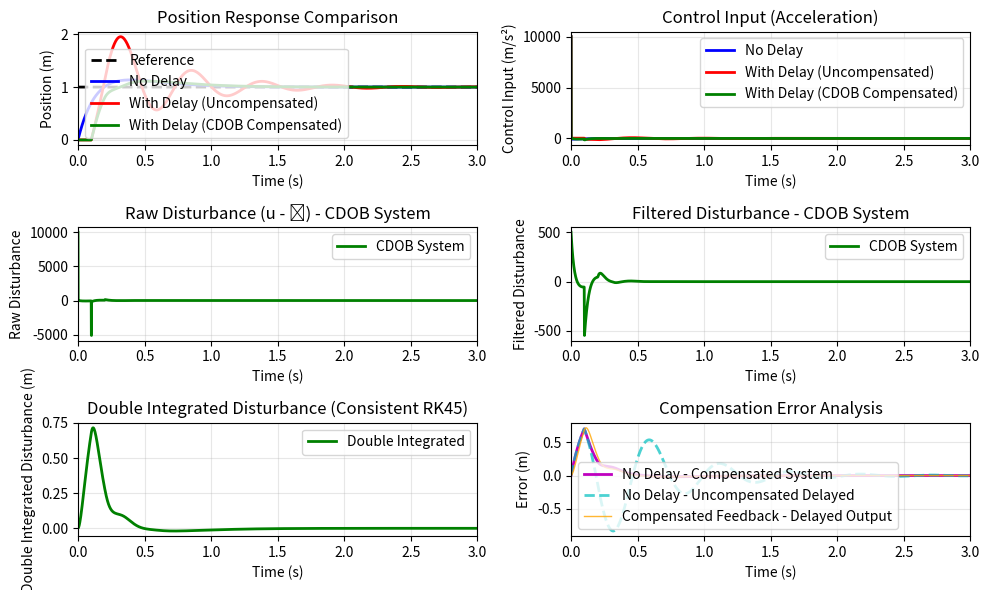

Write the Python code that produced this figure.
"""
CDOB (Complementary Disturbance Observer Based) Control System
Double Integrator with Output Delay and PD Control
"""
import numpy as np
import matplotlib.pyplot as plt
from scipy.integrate import solve_ivp

# System parameters
alpha = 5.0                   # PD controller parameter
Kp, Kd = alpha**2, 2*alpha    # PD gains
tau_d = 0.1                   # Output delay (seconds)
omega_net = 50.0              # CDOB filter cutoff frequency (rad/s)

# Simulation parameters
t_end, dt = 5.0, 0.001
t = np.arange(0, t_end, dt)
n_steps = len(t)
r = np.ones_like(t)           # Unit step reference

class DoubleIntegratorSystem:
    def __init__(self, dt, tau_d=0):
        self.dt = dt
        self.tau_d = tau_d
        self.delay_buffer_size = int(tau_d / dt) if tau_d > 0 else 0
        self.reset()
    
    def reset(self):
        self.x = 0.0  # Position
        self.v = 0.0  # Velocity
        self.state = np.array([0.0, 0.0])  # [position, velocity]
        # Delay buffer for output
        self.delay_buffer = [0.0] * max(1, self.delay_buffer_size)
        
    def dynamics(self, t, state, u):
        """System dynamics for solve_ivp: [x_dot, v_dot] = [v, u]"""
        x, v = state
        return [v, u]
        
    def step(self, u):
        # Use solve_ivp for more robust integration
        t_span = [0, self.dt]
        sol = solve_ivp(
            lambda t, y: self.dynamics(t, y, u),
            t_span,
            self.state,
            method='RK45',  # Runge-Kutta 4(5) method
            rtol=1e-8,
            atol=1e-10
        )
        
        # Update state with the final solution
        self.state = sol.y[:, -1]
        self.x, self.v = self.state
        
        # Apply output delay
        if self.delay_buffer_size > 0:
            self.delay_buffer.append(self.x)
            x_delayed = self.delay_buffer.pop(0)
        else:
            x_delayed = self.x
            
        return self.x, self.v, x_delayed

# PD Controller
class PDController:
    def __init__(self, Kp, Kd, dt):
        self.Kp = Kp
        self.Kd = Kd
        self.dt = dt
        self.prev_error = 0.0
        
    def control(self, reference, measurement):
        error = reference - measurement
        error_dot = (error - self.prev_error) / self.dt
        self.prev_error = error
        
        u = self.Kp * error + self.Kd * error_dot
        return u

# Low Pass Filter
class LowPassFilter:
    def __init__(self, omega_c, dt):
        self.omega_c = omega_c
        self.dt = dt
        self.y_prev = 0.0
        
    def filter(self, x):
        # If omega_c is zero, no frequency passes through (perfect filter)
        if self.omega_c == 0.0:
            return 0.0
        
        # First-order low pass filter: y_dot = -omega_c * y + omega_c * x
        # Discretized using Euler method
        y = self.y_prev + self.omega_c * (x - self.y_prev) * self.dt
        self.y_prev = y
        return y

# Numerical differentiation class
class Differentiator:
    def __init__(self, dt):
        self.dt = dt
        self.history = []
        
    def differentiate(self, x):
        self.history.append(x)
        if len(self.history) < 3:
            return 0.0
        elif len(self.history) > 5:
            self.history.pop(0)
        
        # Second derivative using finite differences
        if len(self.history) >= 3:
            # Using 3-point finite difference formula
            x_ddot = (self.history[-1] - 2*self.history[-2] + self.history[-3]) / (self.dt**2)
            return x_ddot
        return 0.0

# Consistent integrator using same RK45 method as the plant
class ConsistentIntegrator:
    def __init__(self, dt):
        self.dt = dt
        self.state = np.array([0.0, 0.0])  # [velocity, position]
        
    def dynamics(self, t, state, acceleration):
        """Integration dynamics: [v_dot, p_dot] = [acceleration, velocity]"""
        velocity, position = state
        return [acceleration, velocity]
        
    def double_integrate(self, acceleration):
        """Double integrate using RK45 method (same as plant)"""
        t_span = [0, self.dt]
        sol = solve_ivp(
            lambda t, y: self.dynamics(t, y, acceleration),
            t_span,
            self.state,
            method='RK45',  # Same method as plant
            rtol=1e-8,      # Same tolerances as plant
            atol=1e-10
        )
        
        # Update state with the final solution
        self.state = sol.y[:, -1]
        velocity, position = self.state
        return position
        
    def reset(self):
        self.state = np.array([0.0, 0.0])

# Initialize systems
system_no_delay = DoubleIntegratorSystem(dt, tau_d=0)
system_with_delay = DoubleIntegratorSystem(dt, tau_d=tau_d)
system_compensated = DoubleIntegratorSystem(dt, tau_d=tau_d)  # Same delay but with compensated feedback

controller_no_delay = PDController(Kp, Kd, dt)
controller_with_delay = PDController(Kp, Kd, dt)
controller_compensated = PDController(Kp, Kd, dt)  # Controller for compensated system

lpf_with_delay = LowPassFilter(omega_net, dt)

diff_with_delay = Differentiator(dt)

# Initialize consistent integrator for disturbance
consistent_integrator = ConsistentIntegrator(dt)

# Storage arrays
x_no_delay = np.zeros(n_steps)
v_no_delay = np.zeros(n_steps)
u_no_delay = np.zeros(n_steps)

x_with_delay = np.zeros(n_steps)
x_delayed = np.zeros(n_steps)
v_with_delay = np.zeros(n_steps)
u_with_delay = np.zeros(n_steps)
disturbance_with_delay = np.zeros(n_steps)
filtered_disturbance_with_delay = np.zeros(n_steps)

# Additional arrays for double integration and compensation
double_integrated_disturbance = np.zeros(n_steps)
compensated_feedback = np.zeros(n_steps)

# Arrays for compensated system
x_compensated = np.zeros(n_steps)
x_delayed_compensated = np.zeros(n_steps)
v_compensated = np.zeros(n_steps)
u_compensated = np.zeros(n_steps)

print("Running simulation...")
print(f"PD Controller gains: Kp = {Kp}, Kd = {Kd}")
print(f"Output delay: {tau_d} seconds")
print(f"Low pass filter cutoff: {omega_net} rad/s")
print("\nCDOB Pipeline:")
print("1. Output from delayed system: x(t-τd)")
print("2. Control input: u(t) = α²*(xs-xf) + 2α*(xs_dot - xf_dot)")
print("3. Filtered disturbance: LPF(u(t) - ẍ(t-τd))")
print("4. Double integrate filtered disturbance and add to delayed output: xf = x(t-τd) + ∫∫filtered_disturbance")
print("5. Use compensated feedback xf in controller for next iteration")

# Simulation loop
for i in range(n_steps):
    # System without delay (no disturbance calculation needed)
    u_no_delay[i] = controller_no_delay.control(r[i], x_no_delay[i-1] if i > 0 else 0)
    x_no_delay[i], v_no_delay[i], _ = system_no_delay.step(u_no_delay[i])
    
    # System with delay (uncompensated) - for comparison only
    u_with_delay[i] = controller_with_delay.control(r[i], x_delayed[i-1] if i > 0 else 0)
    x_with_delay[i], v_with_delay[i], x_delayed[i] = system_with_delay.step(u_with_delay[i])
    
    # CDOB Pipeline Implementation:
    # Step 1: Get delayed output from compensated system
    if i > 0:
        # Step 2: Calculate control input using compensated feedback from previous step
        u_compensated[i] = controller_compensated.control(r[i], compensated_feedback[i-1])
    else:
        u_compensated[i] = controller_compensated.control(r[i], 0.0)
    
    # Apply control to system and get delayed output
    x_compensated[i], v_compensated[i], x_delayed_compensated[i] = system_compensated.step(u_compensated[i])
    
    # Step 3: Calculate disturbance using the compensated system's control input and delayed output
    x_ddot_with_delay = diff_with_delay.differentiate(x_delayed_compensated[i])
    disturbance_with_delay[i] = u_compensated[i] - x_ddot_with_delay
    filtered_disturbance_with_delay[i] = lpf_with_delay.filter(disturbance_with_delay[i])
      # Step 4: Double integrate the filtered disturbance using consistent RK45 method
    double_integrated_disturbance[i] = consistent_integrator.double_integrate(filtered_disturbance_with_delay[i])
    
    # Step 5: Create compensated feedback: delayed output + double integrated disturbance
    compensated_feedback[i] = x_delayed_compensated[i] + double_integrated_disturbance[i]

print("Simulation completed!")

# Plotting
plt.figure(figsize=(10, 6))

# Plot 1: Position response comparison
plt.subplot(3, 2, 1)
plt.plot(t, r, 'k--', label='Reference', linewidth=2)
plt.plot(t, x_no_delay, 'b-', label='No Delay', linewidth=2)
plt.plot(t, x_delayed, 'r-', label='With Delay (Uncompensated)', linewidth=2)
plt.plot(t, x_delayed_compensated, 'g-', label='With Delay (CDOB Compensated)', linewidth=2)
plt.grid(True, alpha=0.3)
plt.xlabel('Time (s)')
plt.ylabel('Position (m)')
plt.title('Position Response Comparison')
plt.legend()
plt.xlim(0, 3)

# Plot 2: Control input
plt.subplot(3, 2, 2)
plt.plot(t, u_no_delay, 'b-', label='No Delay', linewidth=2)
plt.plot(t, u_with_delay, 'r-', label='With Delay (Uncompensated)', linewidth=2)
plt.plot(t, u_compensated, 'g-', label='With Delay (CDOB Compensated)', linewidth=2)
plt.grid(True, alpha=0.3)
plt.xlabel('Time (s)')
plt.ylabel('Control Input (m/s²)')
plt.title('Control Input (Acceleration)')
plt.legend()
plt.xlim(0, 3)

# Plot 3: Raw disturbance (CDOB system)
plt.subplot(3, 2, 3)
plt.plot(t, disturbance_with_delay, 'g-', label='CDOB System', linewidth=2)
plt.grid(True, alpha=0.3)
plt.xlabel('Time (s)')
plt.ylabel('Raw Disturbance')
plt.title('Raw Disturbance (u - ẍ) - CDOB System')
plt.legend()
plt.xlim(0, 3)

# Plot 4: Filtered disturbance (CDOB system)
plt.subplot(3, 2, 4)
plt.plot(t, filtered_disturbance_with_delay, 'g-', label='CDOB System', linewidth=2)
plt.grid(True, alpha=0.3)
plt.xlabel('Time (s)')
plt.ylabel('Filtered Disturbance')
plt.title('Filtered Disturbance - CDOB System')
plt.legend()
plt.xlim(0, 3)

# Plot 5: Double integrated disturbance
plt.subplot(3, 2, 5)
plt.plot(t, double_integrated_disturbance, 'g-', label='Double Integrated', linewidth=2)
plt.grid(True, alpha=0.3)
plt.xlabel('Time (s)')
plt.ylabel('Double Integrated Disturbance (m)')
plt.title('Double Integrated Disturbance (Consistent RK45)')
plt.legend()
plt.xlim(0, 3)

# Plot 6: Compensation error
plt.subplot(3, 2, 6)
compensation_error = x_no_delay - x_delayed_compensated
uncompensated_error = x_no_delay - x_delayed
compensation_effectiveness = compensated_feedback - x_delayed_compensated
plt.plot(t, compensation_error, 'm-', label='No Delay - Compensated System', linewidth=2)
plt.plot(t, uncompensated_error, 'c--', label='No Delay - Uncompensated Delayed', linewidth=2, alpha=0.7)
plt.plot(t, compensation_effectiveness, 'orange', label='Compensated Feedback - Delayed Output', linewidth=1, alpha=0.8)
plt.grid(True, alpha=0.3)
plt.xlabel('Time (s)')
plt.ylabel('Error (m)')
plt.title('Compensation Error Analysis')
plt.legend()
plt.xlim(0, 3)

plt.tight_layout()
plt.show()

# Optional plots (commented out but available)
def plot_optional():
    """Optional plots for velocity and acceleration"""
    plt.figure(figsize=(12, 8))
    
    # Velocity plot
    plt.subplot(2, 1, 1)
    plt.plot(t, v_no_delay, 'b-', label='No Delay', linewidth=2)
    plt.plot(t, v_with_delay, 'r-', label='With Delay', linewidth=2)
    plt.grid(True, alpha=0.3)
    plt.xlabel('Time (s)')
    plt.ylabel('Velocity (m/s)')
    plt.title('Velocity Response')
    plt.legend()
    plt.xlim(0, 3)
    
    # Acceleration plot (same as control input for double integrator)
    plt.subplot(2, 1, 2)
    plt.plot(t, u_no_delay, 'b-', label='No Delay', linewidth=2)
    plt.plot(t, u_with_delay, 'r-', label='With Delay', linewidth=2)
    plt.grid(True, alpha=0.3)
    plt.xlabel('Time (s)')
    plt.ylabel('Acceleration (m/s²)')
    plt.title('Input Acceleration')
    plt.legend()
    plt.xlim(0, 3)
    
    plt.tight_layout()
    plt.show()

# Uncomment the line below to show optional plots
# plot_optional()

print("\nSystem Analysis:")
print(f"Final position (no delay): {x_no_delay[-1]:.4f}")
print(f"Final position (with delay, uncompensated): {x_delayed[-1]:.4f}")
print(f"Final position (with delay, compensated system): {x_delayed_compensated[-1]:.4f}")
print(f"Final compensated feedback signal: {compensated_feedback[-1]:.4f}")
print(f"Final double integrated disturbance: {double_integrated_disturbance[-1]:.6f}")
print(f"\nRMS Errors:")
print(f"No delay vs compensated system: {np.sqrt(np.mean((x_no_delay - x_delayed_compensated)**2)):.6f}")
print(f"No delay vs uncompensated delayed: {np.sqrt(np.mean((x_no_delay - x_delayed)**2)):.6f}")
print(f"\nMax Absolute Errors:")
print(f"No delay vs compensated system: {np.max(np.abs(x_no_delay - x_delayed_compensated)):.6f}")
print(f"No delay vs uncompensated delayed: {np.max(np.abs(x_no_delay - x_delayed)):.6f}")
print(f"\nCompensation effectiveness: {(1 - np.sqrt(np.mean((x_no_delay - x_delayed_compensated)**2)) / np.sqrt(np.mean((x_no_delay - x_delayed)**2))) * 100:.2f}%")